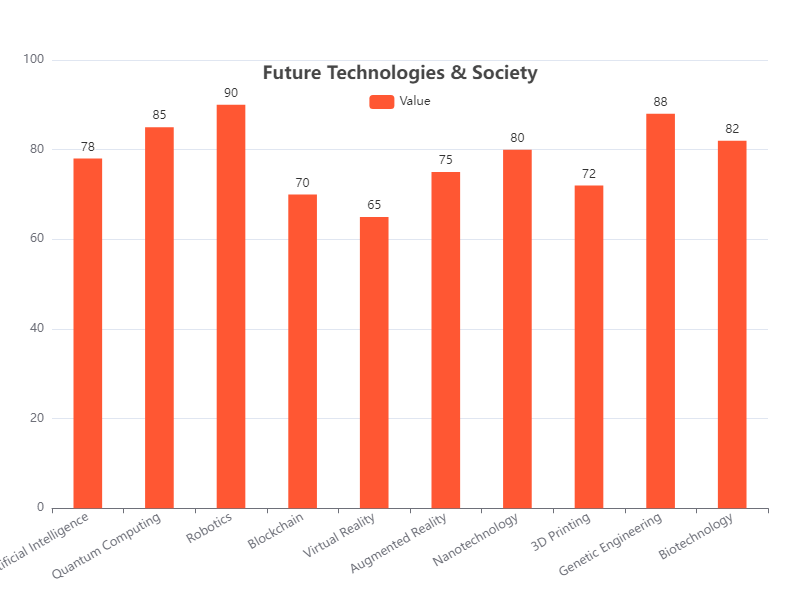

Values plotted in this chart, from the file beside it:
Topic, Value
Artificial Intelligence, 78
Quantum Computing, 85
Robotics, 90
Blockchain, 70
Virtual Reality, 65
Augmented Reality, 75
Nanotechnology, 80
3D Printing, 72
Genetic Engineering, 88
Biotechnology, 82
